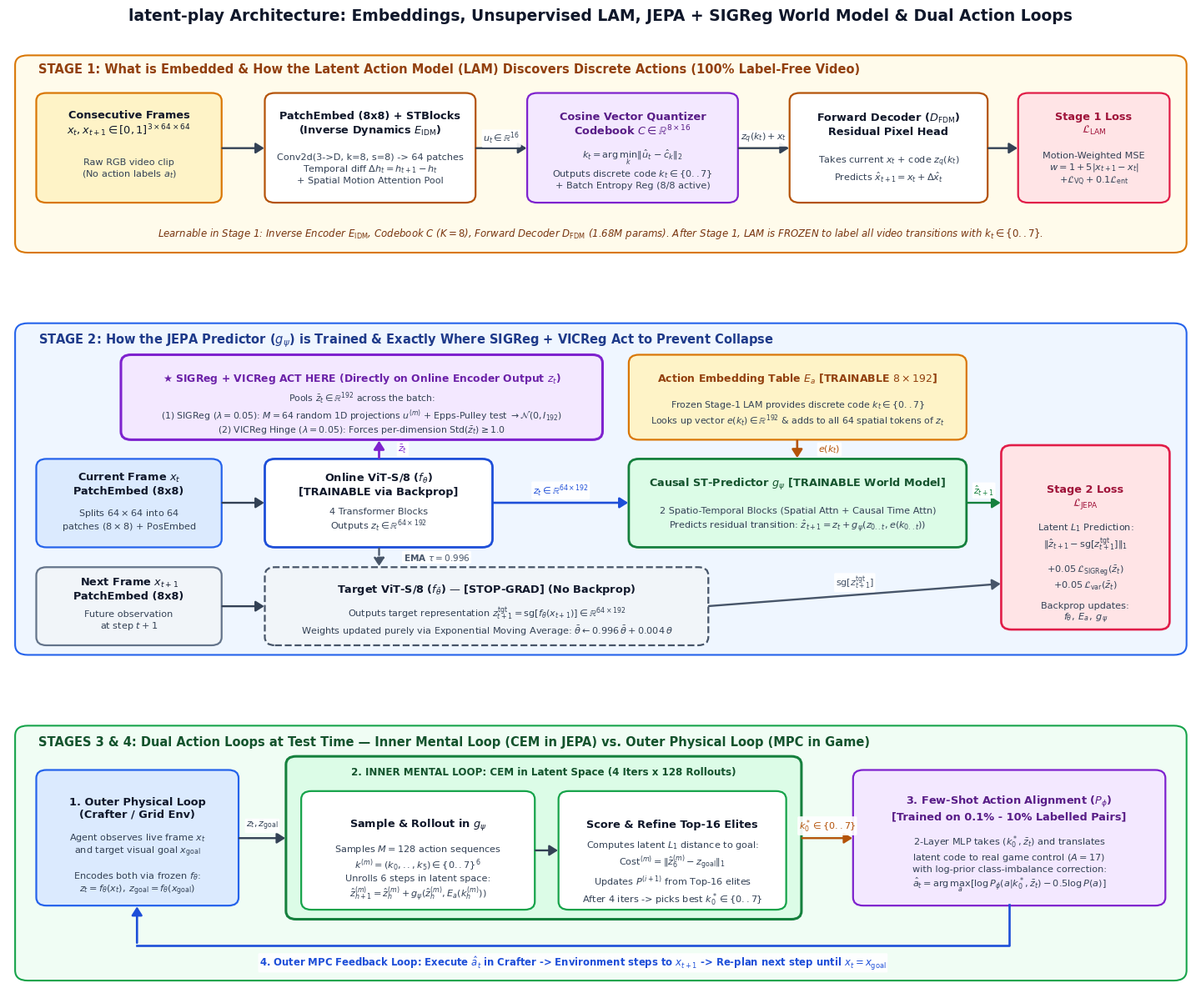

The script that saved this image:
"""Generate a didactic, publication-grade 3-panel architecture diagram for latent-play.

Outputs:
  - outputs/figures/fig0_architecture.png
  - outputs/figures/fig0_architecture.pdf
  - report/figures/fig0_architecture.pdf
  - report/figures/fig0_architecture.png
"""
from __future__ import annotations

import shutil
from pathlib import Path

from matplotlib.patches import FancyArrowPatch, FancyBboxPatch
import matplotlib.pyplot as plt


def draw_box(
    ax,
    x: float,
    y: float,
    w: float,
    h: float,
    title: str,
    body: str,
    facecolor: str = "#f8fafc",
    edgecolor: str = "#334155",
    title_color: str = "#0f172a",
    body_color: str = "#334155",
    lw: float = 1.6,
    fontsize_title: float = 9.3,
    fontsize_body: float = 8.1,
    linestyle: str = "-",
):
    box = FancyBboxPatch(
        (x, y),
        w,
        h,
        boxstyle="round,pad=0.02,rounding_size=0.12",
        facecolor=facecolor,
        edgecolor=edgecolor,
        linewidth=lw,
        linestyle=linestyle,
        zorder=2,
    )
    ax.add_patch(box)
    if title and body:
        ax.text(
            x + w / 2,
            y + h * 0.72,
            title,
            ha="center",
            va="center",
            fontsize=fontsize_title,
            fontweight="bold",
            color=title_color,
            zorder=3,
        )
        ax.text(
            x + w / 2,
            y + h * 0.30,
            body,
            ha="center",
            va="center",
            fontsize=fontsize_body,
            color=body_color,
            zorder=3,
        )
    elif title:
        ax.text(
            x + w / 2,
            y + h / 2,
            title,
            ha="center",
            va="center",
            fontsize=fontsize_title,
            fontweight="bold",
            color=title_color,
            zorder=3,
        )


def draw_arrow(
    ax,
    x1: float,
    y1: float,
    x2: float,
    y2: float,
    label: str = "",
    color: str = "#334155",
    lw: float = 1.7,
    linestyle: str = "-",
    rad: float = 0.0,
    label_offset: tuple[float, float] = (0.0, 0.15),
    fontsize: float = 8.0,
):
    arrow = FancyArrowPatch(
        (x1, y1),
        (x2, y2),
        connectionstyle=f"arc3,rad={rad}",
        arrowstyle="-|>,head_length=6,head_width=3.8",
        color=color,
        linewidth=lw,
        linestyle=linestyle,
        zorder=4,
    )
    ax.add_patch(arrow)
    if label:
        mx = (x1 + x2) / 2 + label_offset[0]
        my = (y1 + y2) / 2 + label_offset[1]
        ax.text(
            mx,
            my,
            label,
            ha="center",
            va="center",
            fontsize=fontsize,
            fontweight="bold",
            color=color,
            bbox=dict(boxstyle="round,pad=0.14", facecolor="white", edgecolor="none", alpha=0.92),
            zorder=5,
        )


def main() -> None:
    plt.rcParams.update(
        {
            "font.family": "sans-serif",
            "font.sans-serif": ["DejaVu Sans", "Arial", "Helvetica"],
            "mathtext.fontset": "dejavusans",
        }
    )

    fig, axes = plt.subplots(
        3, 1, figsize=(14.8, 12.2), gridspec_kw={"height_ratios": [1.0, 1.65, 1.28]}
    )
    fig.patch.set_facecolor("white")
    plt.subplots_adjust(hspace=0.22, left=0.02, right=0.98, top=0.94, bottom=0.02)

    fig.suptitle(
        "latent-play Architecture: Embeddings, Unsupervised LAM, JEPA + SIGReg World Model & Dual Action Loops",
        fontsize=13.5,
        fontweight="bold",
        color="#0f172a",
        y=0.98,
    )

    # =========================================================================
    # PANEL 1: STAGE 1 — WHAT IS EMBEDDED & LAM (UNSUPERVISED ACTION DISCOVERY)
    # =========================================================================
    ax1 = axes[0]
    ax1.set_xlim(0, 14)
    ax1.set_ylim(0, 3.2)
    ax1.axis("off")

    panel1_bg = FancyBboxPatch(
        (0.1, 0.08),
        13.8,
        3.0,
        boxstyle="round,pad=0.02,rounding_size=0.15",
        facecolor="#fffbeb",
        edgecolor="#d97706",
        linewidth=1.5,
        zorder=1,
    )
    ax1.add_patch(panel1_bg)
    ax1.text(
        0.35,
        2.82,
        "STAGE 1: What is Embedded & How the Latent Action Model (LAM) Discovers Discrete Actions (100% Label-Free Video)",
        fontsize=10.5,
        fontweight="bold",
        color="#92400e",
    )

    draw_box(
        ax1,
        0.35,
        0.85,
        2.15,
        1.65,
        "Consecutive Frames\n$x_t, x_{t+1} \\in [0,1]^{3\\times 64\\times 64}$",
        "Raw RGB video clip\n(No action labels $a_t$)",
        facecolor="#fef3c7",
        edgecolor="#d97706",
    )
    draw_arrow(ax1, 2.50, 1.67, 3.05, 1.67, "")

    draw_box(
        ax1,
        3.05,
        0.85,
        2.45,
        1.65,
        "PatchEmbed (8x8) + STBlocks\n(Inverse Dynamics $E_{\\mathrm{IDM}}$)",
        "Conv2d(3->D, k=8, s=8) -> 64 patches\nTemporal diff $\\Delta h_t = h_{t+1} - h_t$\n+ Spatial Motion Attention Pool",
        facecolor="#ffffff",
        edgecolor="#b45309",
    )
    draw_arrow(ax1, 5.50, 1.67, 6.15, 1.67, "$u_t \\in \\mathbb{R}^{16}$")

    draw_box(
        ax1,
        6.15,
        0.85,
        2.45,
        1.65,
        "Cosine Vector Quantizer\nCodebook $C \\in \\mathbb{R}^{8\\times 16}$",
        "$k_t = \\arg\\min_k \\|\\hat{u}_t - \\hat{c}_k\\|_2$\nOutputs discrete code $k_t \\in \\{0..7\\}$\n+ Batch Entropy Reg (8/8 active)",
        facecolor="#f3e8ff",
        edgecolor="#7e22ce",
        title_color="#581c87",
    )
    draw_arrow(ax1, 8.60, 1.67, 9.25, 1.67, "$z_q(k_t) + x_t$")

    draw_box(
        ax1,
        9.25,
        0.85,
        2.30,
        1.65,
        "Forward Decoder ($D_{\\mathrm{FDM}}$)\nResidual Pixel Head",
        "Takes current $x_t$ + code $z_q(k_t)$\nPredicts $\\hat{x}_{t+1} = x_t + \\Delta\\hat{x}_t$",
        facecolor="#ffffff",
        edgecolor="#b45309",
    )
    draw_arrow(ax1, 11.55, 1.67, 11.95, 1.67, "")

    draw_box(
        ax1,
        11.95,
        0.85,
        1.75,
        1.65,
        "Stage 1 Loss\n$\\mathcal{L}_{\\mathrm{LAM}}$",
        "Motion-Weighted MSE\n$w = 1 + 5|x_{t+1}-x_t|$\n$+ \\mathcal{L}_{\\mathrm{VQ}} + 0.1\\mathcal{L}_{\\mathrm{ent}}$",
        facecolor="#ffe4e6",
        edgecolor="#e11d48",
        title_color="#9f1239",
    )

    ax1.text(
        7.0,
        0.35,
        "Learnable in Stage 1: Inverse Encoder $E_{\\mathrm{IDM}}$, Codebook $C$ ($K=8$), Forward Decoder $D_{\\mathrm{FDM}}$ (1.68M params). After Stage 1, LAM is FROZEN to label all video transitions with $k_t \\in \\{0..7\\}$.",
        ha="center",
        va="center",
        fontsize=8.5,
        fontstyle="italic",
        color="#78350f",
    )

    # =========================================================================
    # PANEL 2: STAGE 2 — JEPA WORLD MODEL TRAINING & WHERE SIGREG IS APPLIED
    # Clean non-crossing layout:
    #   Top row:    [SIGReg + VICReg Box (above Online ViT)]   [Action Embed E_a (above Predictor)]
    #   Middle row: [Frame x_t] -> [Online ViT f_theta] -----> [Causal ST-Predictor g_psi] -> [Stage 2 Loss]
    #   Bottom row: [Next Frame x_{t+1}] -> [Target ViT f_theta_bar (EMA, STOP-GRAD)] ------> (into Loss)
    # =========================================================================
    ax2 = axes[1]
    ax2.set_xlim(0, 14)
    ax2.set_ylim(0, 5.0)
    ax2.axis("off")

    panel2_bg = FancyBboxPatch(
        (0.1, 0.08),
        13.8,
        4.80,
        boxstyle="round,pad=0.02,rounding_size=0.15",
        facecolor="#eff6ff",
        edgecolor="#2563eb",
        linewidth=1.5,
        zorder=1,
    )
    ax2.add_patch(panel2_bg)
    ax2.text(
        0.35,
        4.60,
        "STAGE 2: How the JEPA Predictor ($g_\\psi$) is Trained & Exactly Where SIGReg + VICReg Act to Prevent Collapse",
        fontsize=10.5,
        fontweight="bold",
        color="#1e3a8a",
    )

    # Top-Left: SIGReg + VICReg Box (directly above Online ViT)
    draw_box(
        ax2,
        1.35,
        3.22,
        5.65,
        1.20,
        "★ SIGReg + VICReg ACT HERE (Directly on Online Encoder Output $z_t$)",
        "Pools $\\bar{z}_t \\in \\mathbb{R}^{192}$ across the batch:\n"
        "(1) SIGReg ($\\lambda=0.05$): $M=64$ random 1D projections $u^{(m)}$ + Epps-Pulley test $\\to \\mathcal{N}(0, I_{192})$\n"
        "(2) VICReg Hinge ($\\lambda=0.05$): Forces per-dimension $\\mathrm{Std}(\\bar{z}_t) \\geq 1.0$",
        facecolor="#f3e8ff",
        edgecolor="#7e22ce",
        title_color="#6b21a8",
        lw=2.2,
        fontsize_title=8.9,
        fontsize_body=7.8,
    )

    # Top-Right: Action Embed Table (directly above Predictor)
    draw_box(
        ax2,
        7.35,
        3.22,
        3.95,
        1.20,
        "Action Embedding Table $E_a$ [TRAINABLE $8\\times 192$]",
        "Frozen Stage-1 LAM provides discrete code $k_t \\in \\{0..7\\}$\n"
        "Looks up vector $e(k_t) \\in \\mathbb{R}^{192}$ & adds to all 64 spatial tokens of $z_t$",
        facecolor="#fef3c7",
        edgecolor="#d97706",
        title_color="#92400e",
        fontsize_title=9.0,
        fontsize_body=7.9,
    )

    # Middle Row: Frame x_t -> Online ViT -> Predictor -> Stage 2 Loss
    draw_box(
        ax2,
        0.35,
        1.65,
        2.15,
        1.25,
        "Current Frame $x_t$\nPatchEmbed (8x8)",
        "Splits $64\\times 64$ into 64\npatches ($8\\times 8$) + PosEmbed",
        facecolor="#dbeafe",
        edgecolor="#2563eb",
    )
    draw_arrow(ax2, 2.50, 2.28, 3.05, 2.28, "")

    draw_box(
        ax2,
        3.05,
        1.65,
        2.65,
        1.25,
        "Online ViT-S/8 ($f_\\theta$)\n[TRAINABLE via Backprop]",
        "4 Transformer Blocks\nOutputs $z_t \\in \\mathbb{R}^{64\\times 192}$",
        facecolor="#ffffff",
        edgecolor="#1d4ed8",
        lw=2.0,
    )

    # Arrow UP from Online ViT to SIGReg
    draw_arrow(
        ax2,
        4.38,
        2.90,
        4.38,
        3.22,
        "$\\bar{z}_t$",
        color="#7e22ce",
        lw=2.0,
        label_offset=(0.28, 0.0),
    )

    # Arrow RIGHT from Online ViT to Predictor
    draw_arrow(
        ax2,
        5.70,
        2.28,
        7.35,
        2.28,
        "$z_t \\in \\mathbb{R}^{64\\times 192}$",
        color="#1d4ed8",
        lw=1.9,
        label_offset=(0.0, 0.18),
    )

    # Arrow DOWN from Action Embed to Predictor
    draw_arrow(
        ax2,
        9.32,
        3.22,
        9.32,
        2.90,
        "$e(k_t)$",
        color="#b45309",
        lw=1.9,
        label_offset=(0.38, 0.0),
    )

    # Predictor Box
    draw_box(
        ax2,
        7.35,
        1.65,
        3.95,
        1.25,
        "Causal ST-Predictor $g_\\psi$ [TRAINABLE World Model]",
        "2 Spatio-Temporal Blocks (Spatial Attn + Causal Time Attn)\n"
        "Predicts residual transition: $\\hat{z}_{t+1} = z_t + g_\\psi(z_{0..t}, e(k_{0..t}))$",
        facecolor="#dcfce7",
        edgecolor="#15803d",
        title_color="#14532d",
        lw=2.0,
    )

    # Bottom Row: Next Frame x_{t+1} -> Target ViT (EMA, Stop-Grad)
    draw_box(
        ax2,
        0.35,
        0.22,
        2.15,
        1.10,
        "Next Frame $x_{t+1}$\nPatchEmbed (8x8)",
        "Future observation\nat step $t+1$",
        facecolor="#f1f5f9",
        edgecolor="#64748b",
    )
    draw_arrow(ax2, 2.50, 0.77, 3.05, 0.77, "")

    draw_box(
        ax2,
        3.05,
        0.22,
        5.20,
        1.10,
        "Target ViT-S/8 ($f_{\\bar{\\theta}}$) — [STOP-GRAD] (No Backprop)",
        "Outputs target representation $z_{t+1}^{\\mathrm{tgt}} = \\mathrm{sg}[f_{\\bar{\\theta}}(x_{t+1})] \\in \\mathbb{R}^{64\\times 192}$\n"
        "Weights updated purely via Exponential Moving Average: $\\bar{\\theta} \\leftarrow 0.996\\,\\bar{\\theta} + 0.004\\,\\theta$",
        facecolor="#f1f5f9",
        edgecolor="#475569",
        linestyle="--",
    )

    # Dashed EMA arrow from Online ViT down to Target ViT
    draw_arrow(
        ax2,
        4.38,
        1.65,
        4.38,
        1.32,
        "EMA $\\tau=0.996$",
        color="#475569",
        linestyle="--",
        lw=1.6,
        label_offset=(0.68, 0.0),
        fontsize=7.6,
    )

    # Rightmost Box: Stage 2 Loss
    draw_box(
        ax2,
        11.75,
        0.45,
        1.95,
        2.65,
        "Stage 2 Loss\n$\\mathcal{L}_{\\mathrm{JEPA}}$",
        "Latent $L_1$ Prediction:\n$\\|\\hat{z}_{t+1} - \\mathrm{sg}[z_{t+1}^{\\mathrm{tgt}}]\\|_1$\n\n"
        "$+ 0.05\\,\\mathcal{L}_{\\mathrm{SIGReg}}(\\bar{z}_t)$\n"
        "$+ 0.05\\,\\mathcal{L}_{\\mathrm{var}}(\\bar{z}_t)$\n\n"
        "Backprop updates:\n$f_\\theta,\\; E_a,\\; g_\\psi$",
        facecolor="#ffe4e6",
        edgecolor="#e11d48",
        title_color="#9f1239",
        lw=1.9,
    )

    draw_arrow(ax2, 11.30, 2.28, 11.75, 2.28, "$\\hat{z}_{t+1}$", color="#15803d", label_offset=(0.0, 0.18))
    draw_arrow(
        ax2,
        8.25,
        0.77,
        11.75,
        1.10,
        "$\\mathrm{sg}[z_{t+1}^{\\mathrm{tgt}}]$",
        color="#475569",
        label_offset=(0.0, 0.18),
    )

    # =========================================================================
    # PANEL 3: STAGES 3 & 4 — FEW-SHOT ALIGNMENT & DUAL ACTION LOOPS AT TEST TIME
    # =========================================================================
    ax3 = axes[2]
    ax3.set_xlim(0, 14)
    ax3.set_ylim(0, 3.9)
    ax3.axis("off")

    panel3_bg = FancyBboxPatch(
        (0.1, 0.08),
        13.8,
        3.70,
        boxstyle="round,pad=0.02,rounding_size=0.15",
        facecolor="#f0fdf4",
        edgecolor="#16a34a",
        linewidth=1.5,
        zorder=1,
    )
    ax3.add_patch(panel3_bg)
    ax3.text(
        0.35,
        3.50,
        "STAGES 3 & 4: Dual Action Loops at Test Time — Inner Mental Loop (CEM in JEPA) vs. Outer Physical Loop (MPC in Game)",
        fontsize=10.5,
        fontweight="bold",
        color="#14532d",
    )

    # Outer Loop Box 1: Environment + Encoder
    draw_box(
        ax3,
        0.35,
        1.18,
        2.35,
        1.95,
        "1. Outer Physical Loop\n(Crafter / Grid Env)",
        "Agent observes live frame $x_t$\nand target visual goal $x_{\\mathrm{goal}}$\n\n"
        "Encodes both via frozen $f_\\theta$:\n"
        "$z_t = f_\\theta(x_t),\\; z_{\\mathrm{goal}} = f_\\theta(x_{\\mathrm{goal}})$",
        facecolor="#dbeafe",
        edgecolor="#2563eb",
    )
    draw_arrow(ax3, 2.70, 2.15, 3.30, 2.15, "$z_t, z_{\\mathrm{goal}}$", label_offset=(0.0, 0.18))

    # Inner Mental Loop Box (Highlighted)
    inner_loop_bg = FancyBboxPatch(
        (3.30, 0.98),
        6.05,
        2.35,
        boxstyle="round,pad=0.02,rounding_size=0.12",
        facecolor="#dcfce7",
        edgecolor="#15803d",
        linewidth=2.2,
        zorder=2,
    )
    ax3.add_patch(inner_loop_bg)
    ax3.text(
        6.32,
        3.11,
        "2. INNER MENTAL LOOP: CEM in Latent Space (4 Iters x 128 Rollouts)",
        ha="center",
        va="center",
        fontsize=8.6,
        fontweight="bold",
        color="#14532d",
        zorder=3,
    )

    draw_box(
        ax3,
        3.48,
        1.12,
        2.72,
        1.70,
        "Sample & Rollout in $g_\\psi$",
        "Samples $M=128$ action sequences\n"
        "$k^{(m)} = (k_0,..,k_5) \\in \\{0..7\\}^6$\n"
        "Unrolls 6 steps in latent space:\n"
        "$\\hat{z}_{h+1}^{(m)} = \\hat{z}_h^{(m)} + g_\\psi(\\hat{z}_h^{(m)}, E_a(k_h^{(m)}))$",
        facecolor="#ffffff",
        edgecolor="#16a34a",
    )
    draw_arrow(ax3, 6.20, 1.97, 6.52, 1.97, "")

    draw_box(
        ax3,
        6.52,
        1.12,
        2.65,
        1.70,
        "Score & Refine Top-16 Elites",
        "Computes latent $L_1$ distance to goal:\n"
        "$\\mathrm{Cost}^{(m)} = \\|\\hat{z}_6^{(m)} - z_{\\mathrm{goal}}\\|_1$\n"
        "Updates $P^{(i+1)}$ from Top-16 elites\n"
        "After 4 iters -> picks best $k_0^* \\in \\{0..7\\}$",
        facecolor="#ffffff",
        edgecolor="#16a34a",
    )

    draw_arrow(ax3, 9.35, 2.15, 10.00, 2.15, "$k_0^* \\in \\{0..7\\}$", color="#b45309", label_offset=(0.0, 0.18))

    # Stage 3 Alignment Probe Box
    draw_box(
        ax3,
        10.00,
        1.18,
        3.65,
        1.95,
        "3. Few-Shot Action Alignment ($P_\\phi$)\n[Trained on 0.1% - 10% Labelled Pairs]",
        "2-Layer MLP takes $(k_0^*, \\bar{z}_t)$ and translates\n"
        "latent code to real game control ($A=17$)\n"
        "with log-prior class-imbalance correction:\n"
        "$\\hat{a}_t = \\arg\\max_a [\\log P_\\phi(a|k_0^*,\\bar{z}_t) - 0.5\\log P(a)]$",
        facecolor="#f3e8ff",
        edgecolor="#7e22ce",
        title_color="#581c87",
    )

    # Outer feedback loop orthogonal path along the bottom margin (y=0.58, completely below all boxes)
    ax3.plot([11.82, 11.82, 1.52], [1.18, 0.58, 0.58], color="#1d4ed8", linewidth=1.9, zorder=4)
    draw_arrow(
        ax3,
        1.52,
        0.58,
        1.52,
        1.18,
        "",
        color="#1d4ed8",
        lw=1.9,
        rad=0.0,
    )
    ax3.text(
        6.67,
        0.32,
        "4. Outer MPC Feedback Loop: Execute $\\hat{a}_t$ in Crafter -> Environment steps to $x_{t+1}$ -> Re-plan next step until $x_t = x_{\\mathrm{goal}}$",
        ha="center",
        va="center",
        fontsize=8.4,
        fontweight="bold",
        color="#1d4ed8",
        bbox=dict(boxstyle="round,pad=0.14", facecolor="white", edgecolor="none", alpha=0.92),
        zorder=5,
    )

    out_dir = Path("outputs/figures")
    out_dir.mkdir(parents=True, exist_ok=True)
    png_path = out_dir / "fig0_architecture.png"
    pdf_path = out_dir / "fig0_architecture.pdf"
    fig.savefig(png_path, dpi=220, bbox_inches="tight", facecolor="white")
    fig.savefig(pdf_path, bbox_inches="tight", facecolor="white")
    plt.close(fig)

    report_dir = Path("report/figures")
    if report_dir.exists():
        shutil.copy2(png_path, report_dir / "fig0_architecture.png")
        shutil.copy2(pdf_path, report_dir / "fig0_architecture.pdf")
    print(f"Saved architecture diagram to {png_path} and {pdf_path}")


if __name__ == "__main__":
    main()
